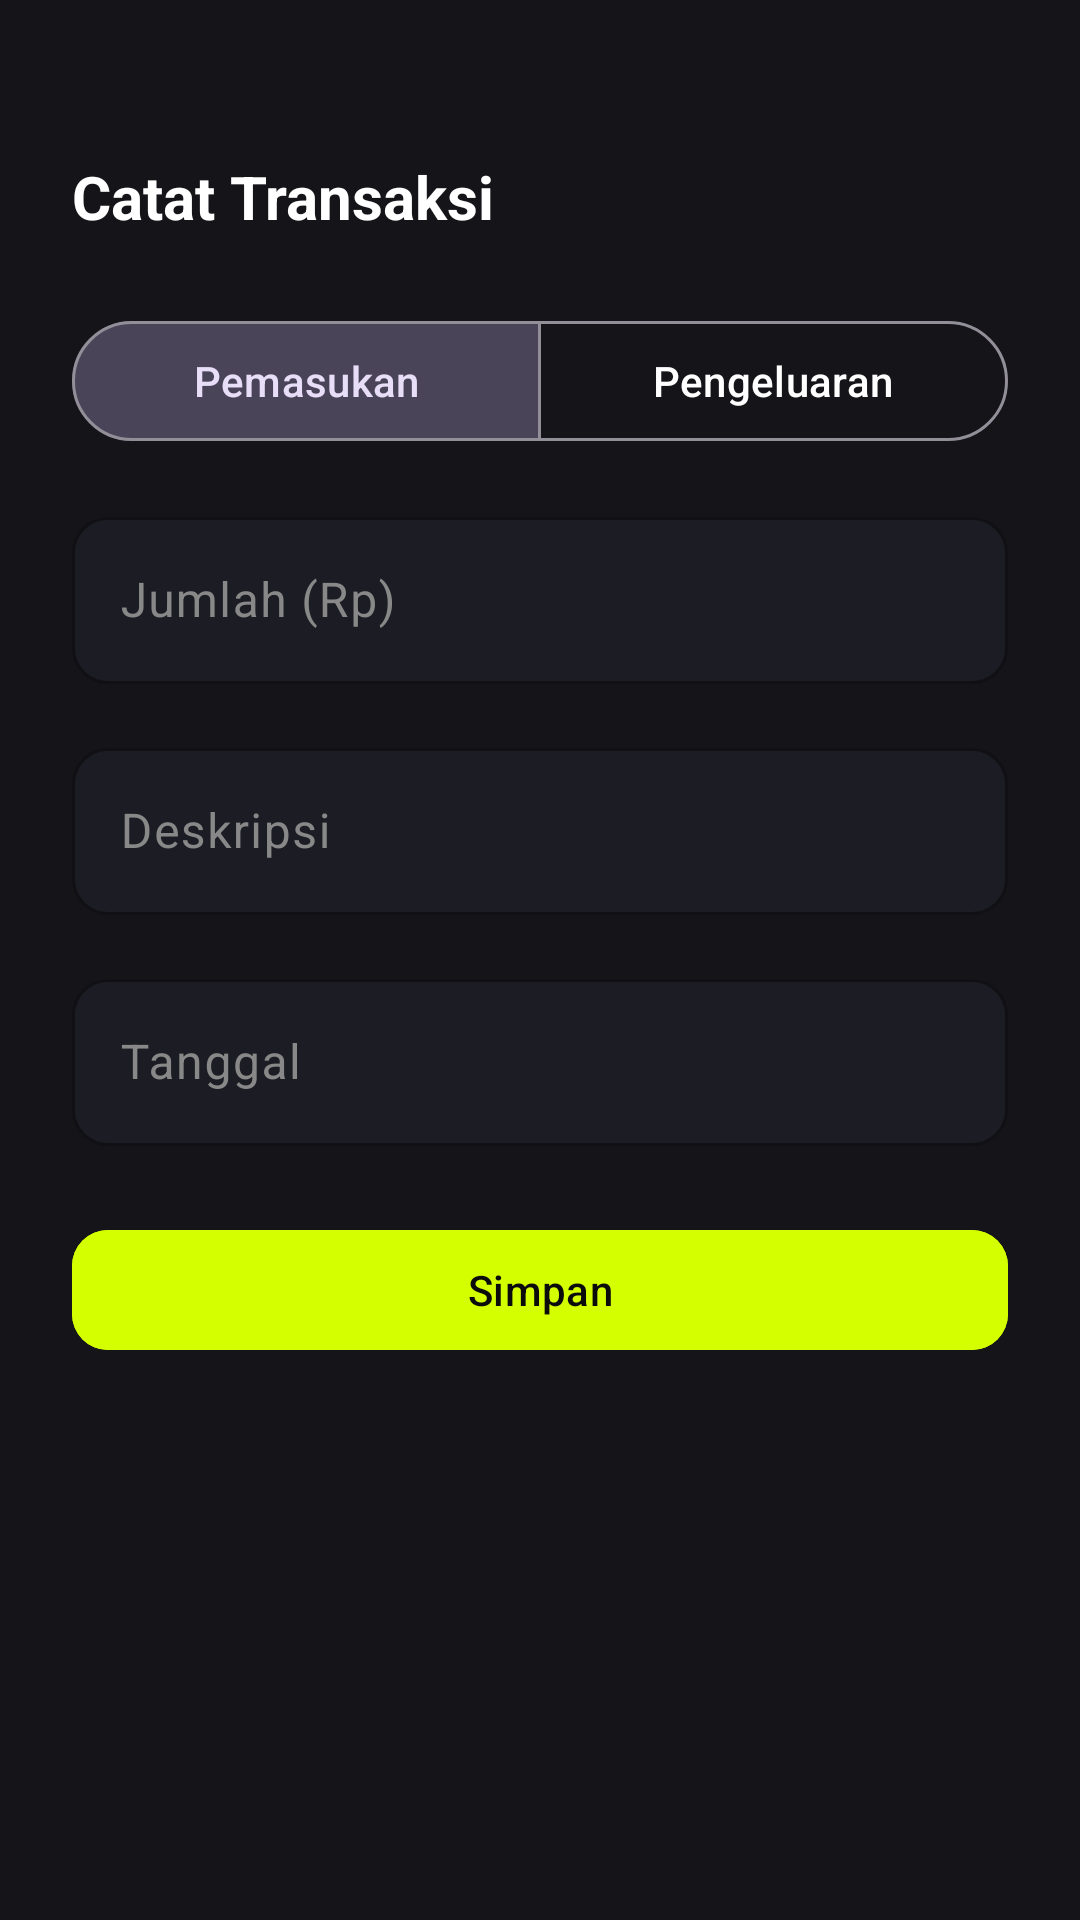

Android layout source for this screen:
<!-- AndroidManifest.xml: application theme Theme.Mycash -->
<!-- res/layout/sheet_add_transaction.xml -->
<?xml version="1.0" encoding="utf-8"?>
<LinearLayout
    xmlns:android="http://schemas.android.com/apk/res/android"
    xmlns:app="http://schemas.android.com/apk/res-auto"
    android:layout_width="match_parent"
    android:layout_height="wrap_content"
    android:orientation="vertical"
    android:background="@color/bg_surface"
    android:padding="@dimen/spacing_lg">

    
    <View
        android:layout_width="40dp"
        android:layout_height="4dp"
        android:layout_gravity="center_horizontal"
        android:layout_marginBottom="@dimen/spacing_lg"
        android:background="@drawable/bg_handle_bar" />

    <TextView
        android:layout_width="wrap_content"
        android:layout_height="wrap_content"
        android:text="@string/tx_add_title"
        android:textColor="@color/text_primary"
        android:textSize="@dimen/text_heading"
        android:textStyle="bold"
        android:layout_marginBottom="@dimen/spacing_lg" />

    
    <com.google.android.material.button.MaterialButtonToggleGroup
        android:id="@+id/toggleType"
        android:layout_width="match_parent"
        android:layout_height="wrap_content"
        android:layout_marginBottom="@dimen/spacing_md"
        app:singleSelection="true"
        app:checkedButton="@+id/btnIncome"
        app:selectionRequired="true">

        <com.google.android.material.button.MaterialButton
            android:id="@+id/btnIncome"
            style="?attr/materialButtonOutlinedStyle"
            android:layout_width="0dp"
            android:layout_height="wrap_content"
            android:layout_weight="1"
            android:text="@string/tx_type_income"
            android:textAllCaps="false" />

        <com.google.android.material.button.MaterialButton
            android:id="@+id/btnExpense"
            style="?attr/materialButtonOutlinedStyle"
            android:layout_width="0dp"
            android:layout_height="wrap_content"
            android:layout_weight="1"
            android:text="@string/tx_type_expense"
            android:textAllCaps="false" />
    </com.google.android.material.button.MaterialButtonToggleGroup>

    
    <com.google.android.material.textfield.TextInputLayout
        style="@style/MyCash.TextInputLayout"
        android:layout_width="match_parent"
        android:layout_height="wrap_content"
        android:layout_marginBottom="@dimen/spacing_md"
        android:hint="@string/tx_amount">

        <com.google.android.material.textfield.TextInputEditText
            android:id="@+id/etAmount"
            android:layout_width="match_parent"
            android:layout_height="wrap_content"
            android:inputType="number"
            android:textColor="@color/text_primary" />
    </com.google.android.material.textfield.TextInputLayout>

    
    <com.google.android.material.textfield.TextInputLayout
        style="@style/MyCash.TextInputLayout"
        android:layout_width="match_parent"
        android:layout_height="wrap_content"
        android:layout_marginBottom="@dimen/spacing_md"
        android:hint="@string/tx_description">

        <com.google.android.material.textfield.TextInputEditText
            android:id="@+id/etDescription"
            android:layout_width="match_parent"
            android:layout_height="wrap_content"
            android:inputType="text"
            android:textColor="@color/text_primary" />
    </com.google.android.material.textfield.TextInputLayout>

    
    <com.google.android.material.textfield.TextInputLayout
        style="@style/MyCash.TextInputLayout"
        android:layout_width="match_parent"
        android:layout_height="wrap_content"
        android:layout_marginBottom="@dimen/spacing_lg"
        android:hint="@string/tx_date">

        <com.google.android.material.textfield.TextInputEditText
            android:id="@+id/etDate"
            android:layout_width="match_parent"
            android:layout_height="wrap_content"
            android:inputType="none"
            android:focusable="false"
            android:clickable="true"
            android:textColor="@color/text_primary" />
    </com.google.android.material.textfield.TextInputLayout>

    
    <com.google.android.material.button.MaterialButton
        android:id="@+id/btnSave"
        style="@style/MyCash.Button.Primary"
        android:layout_width="match_parent"
        android:layout_height="@dimen/btn_height"
        android:text="@string/tx_save" />

</LinearLayout>
<!-- resources referenced by this layout -->
<resources>
  <color name="bg_surface">#FF141419</color>
  <color name="text_primary">#FFFFFFFF</color>
  <dimen name="btn_height">48dp</dimen>
  <dimen name="spacing_lg">24dp</dimen>
  <dimen name="spacing_md">16dp</dimen>
  <dimen name="text_heading">20sp</dimen>
  <string name="tx_add_title">Catat Transaksi</string>
  <string name="tx_amount">Jumlah (Rp)</string>
  <string name="tx_date">Tanggal</string>
  <string name="tx_description">Deskripsi</string>
  <string name="tx_save">Simpan</string>
  <string name="tx_type_expense">Pengeluaran</string>
  <string name="tx_type_income">Pemasukan</string>
  <style name="MyCash.Button.Primary" parent="Widget.Material3.Button">
          <item name="android:backgroundTint">@color/accent_lime</item>
          <item name="android:textColor">@color/text_on_accent</item>
          <item name="cornerRadius">12dp</item>
          <item name="android:textAllCaps">false</item>
          <item name="android:fontFamily">sans-serif-medium</item>
      </style>
  <style name="MyCash.TextInputLayout" parent="Widget.Material3.TextInputLayout.OutlinedBox">
          <item name="boxBackgroundColor">@color/bg_surface_variant</item>
          <item name="boxStrokeColor">@color/border_medium</item>
          <item name="boxCornerRadiusTopStart">12dp</item>
          <item name="boxCornerRadiusTopEnd">12dp</item>
          <item name="boxCornerRadiusBottomStart">12dp</item>
          <item name="boxCornerRadiusBottomEnd">12dp</item>
          <item name="hintTextColor">@color/text_secondary</item>
      </style>
  <style name="Theme.Mycash" parent="Base.Theme.Mycash" />
  <color name="accent_lime">#FFD4FF00</color>
  <color name="text_on_accent">#FF0B0B0C</color>
  <color name="bg_surface_variant">#FF1C1C24</color>
  <color name="border_medium">#20FFFFFF</color>
  <color name="text_secondary">#FF888888</color>
  <style name="Base.Theme.Mycash" parent="Theme.Material3.Dark.NoActionBar">
          <item name="colorPrimary">@color/accent_lime</item>
          <item name="colorOnPrimary">@color/text_on_accent</item>
          <item name="colorPrimaryContainer">@color/accent_lime_10</item>
          <item name="colorOnPrimaryContainer">@color/accent_lime</item>
  
          <item name="colorSecondary">@color/color_info</item>
          <item name="colorOnSecondary">@color/white</item>
  
          <item name="colorSurface">@color/bg_surface</item>
          <item name="colorOnSurface">@color/text_primary</item>
          <item name="colorSurfaceVariant">@color/bg_surface_variant</item>
          <item name="colorOnSurfaceVariant">@color/text_secondary</item>
  
          <item name="colorError">@color/color_expense</item>
  
          <item name="android:colorBackground">@color/bg_primary</item>
          <item name="colorOnBackground">@color/text_primary</item>
  
          <item name="android:windowBackground">@color/bg_primary</item>
          <item name="android:statusBarColor">@color/bg_primary</item>
          <item name="android:navigationBarColor">@color/bg_surface</item>
  
          <item name="bottomNavigationStyle">@style/MyCash.BottomNav</item>
      </style>
  <color name="accent_lime_10">#1AD4FF00</color>
  <color name="color_info">#FF60A5FA</color>
  <color name="white">#FFFFFFFF</color>
  <color name="color_expense">#FFEF4444</color>
  <color name="bg_primary">#FF0B0B0C</color>
  <style name="MyCash.BottomNav" parent="Widget.Material3.BottomNavigationView">
          <item name="android:background">@color/bg_surface</item>
          <item name="itemIconTint">@color/bottom_nav_color</item>
          <item name="itemTextColor">@color/bottom_nav_color</item>
          <item name="itemActiveIndicatorStyle">@style/MyCash.BottomNav.ActiveIndicator</item>
      </style>
  <style name="MyCash.BottomNav.ActiveIndicator" parent="Widget.Material3.BottomNavigationView.ActiveIndicator">
          <item name="android:color">@color/accent_lime_10</item>
      </style>
</resources>
